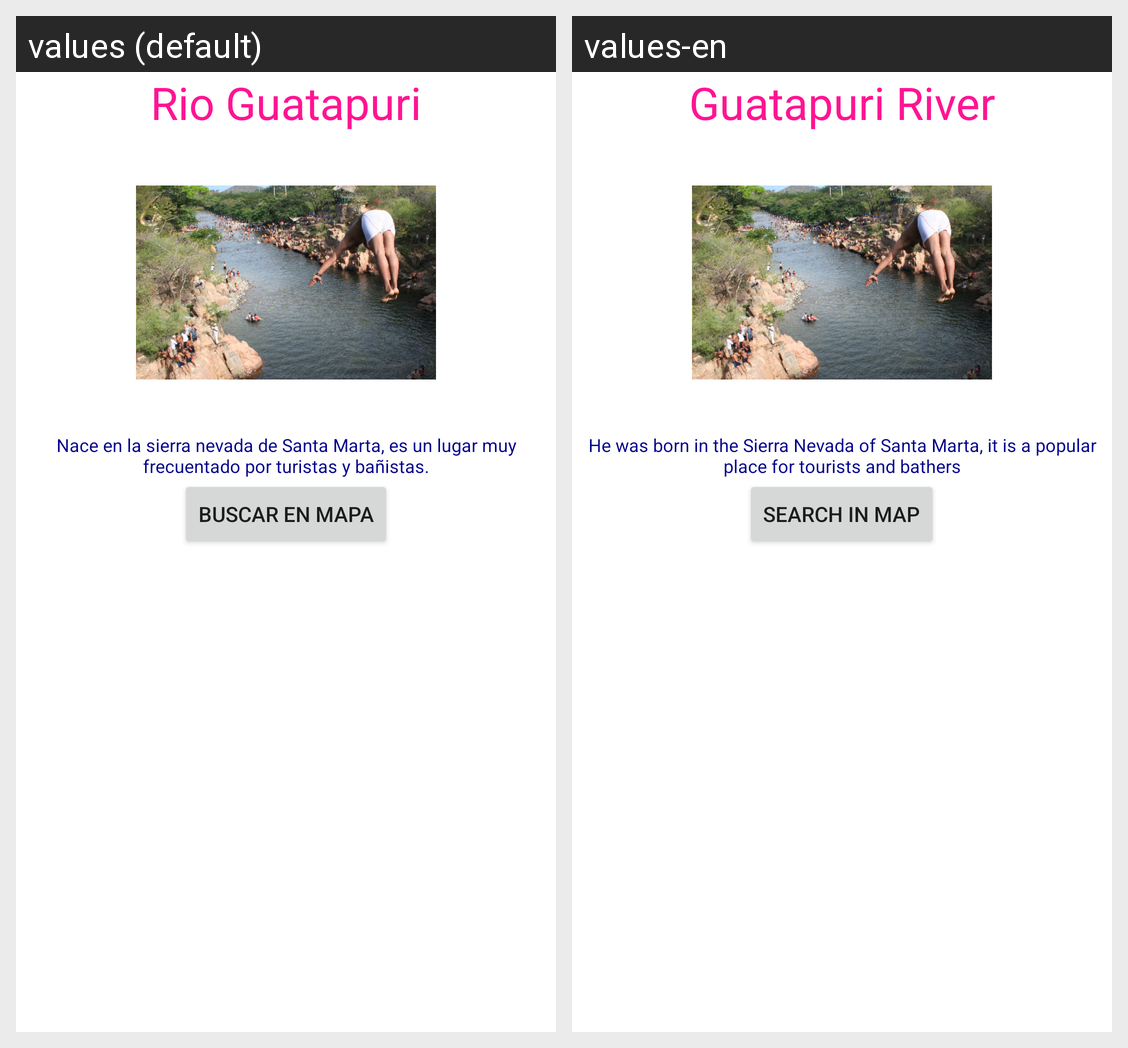

The Android screen above is rendered under two locales of the same app. Produce the string resources it draws, with the default and per-locale values.
Android screen res/layout/fragment_rio_guatapuri.xml rendered under 2 locales, left to right: values (default), values-en. Device: Nexus 5 (rendered at 1080×1920; each locale shown at half size, 540×960, under a caption strip naming it); theme AppTheme.
Strings drawn on this screen, with the default value and each locale's value (text and hints the layout hard-codes, and strings that could not be matched under every locale, appear in the picture but are not listed):

hurtado
  values: Rio Guatapuri
  values-en: Guatapuri River

hurtado_text
  values: Nace en la sierra nevada de Santa Marta, es un lugar muy frecuentado por turistas y bañistas.
  values-en: He was born in the Sierra Nevada of Santa Marta, it is a popular place for tourists and bathers

Buscar
  values: Buscar en Mapa
  values-en: Search in Map
